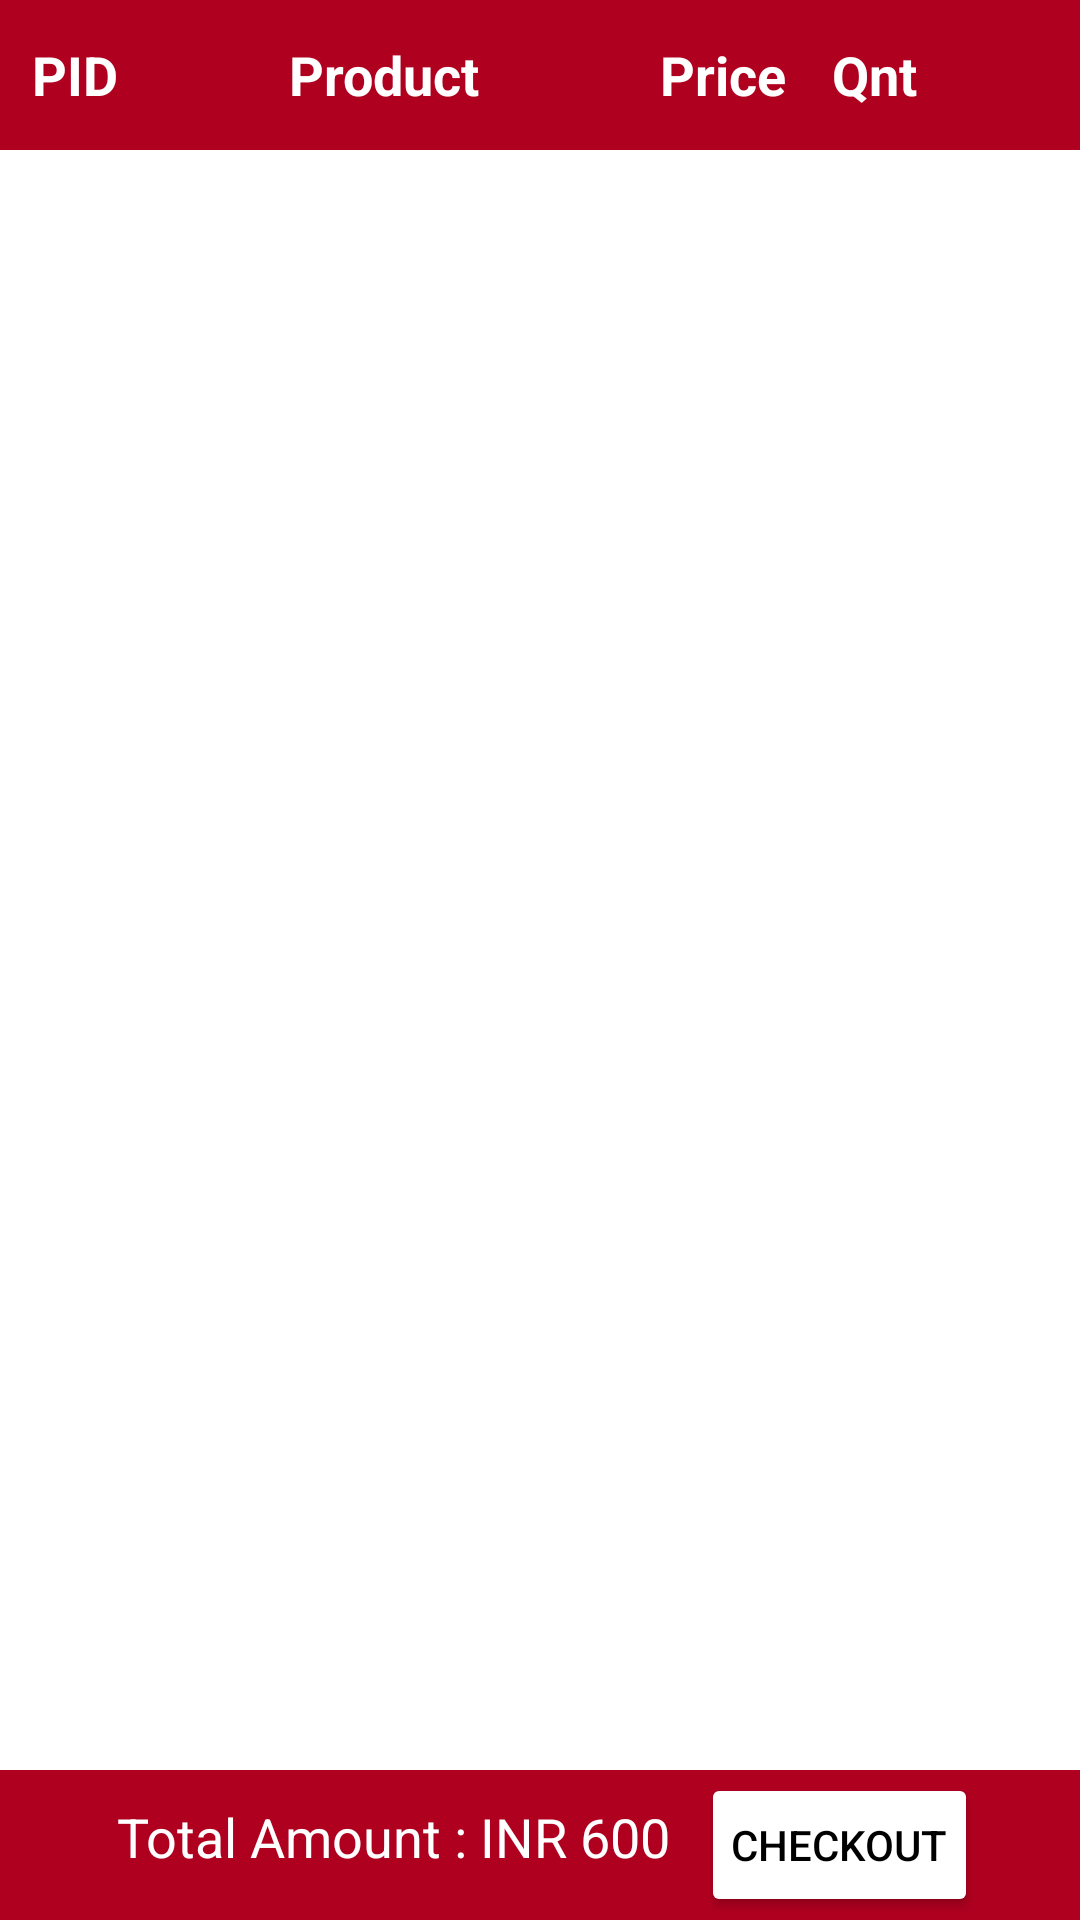

Android layout source for this screen:
<!-- AndroidManifest.xml: application theme Theme.CUCanteen -->
<!-- res/layout/activity_cartdata.xml -->
<?xml version="1.0" encoding="utf-8"?>
<RelativeLayout xmlns:android="http://schemas.android.com/apk/res/android"
    xmlns:app="http://schemas.android.com/apk/res-auto"
    xmlns:tools="http://schemas.android.com/tools"
    android:layout_width="match_parent"
    android:layout_height="match_parent"
    tools:context=".cartdata">

    <LinearLayout
        android:layout_width="match_parent"
        android:id="@+id/headerpanel"
        android:layout_height="50dp"
        android:background="@color/design_default_color_error"
        android:gravity="center_vertical"
        android:orientation="horizontal">
        <TextView
            android:layout_width="30dp"
            android:layout_height="wrap_content"
            android:textSize="18dp"
            android:gravity="center"
            android:textStyle="bold"
            android:textColor="#fff"
            android:layout_marginLeft="10dp"
            android:text="PID"/>
        <TextView
            android:layout_width="170dp"
            android:layout_height="wrap_content"
            android:layout_marginLeft="3dp"
            android:textSize="18dp"
            android:gravity="center"
            android:textColor="#fff"
            android:textStyle="bold"
            android:text="Product"/>
        <TextView
            android:layout_width="50dp"
            android:layout_height="wrap_content"
            android:layout_marginLeft="3dp"
            android:textSize="18dp"
            android:gravity="center"
            android:textStyle="bold"
            android:textColor="#fff"
            android:text="Price"/>
        <TextView
            android:layout_width="45dp"
            android:layout_height="wrap_content"
            android:layout_marginLeft="3dp"
            android:textSize="18dp"
            android:gravity="center"
            android:textStyle="bold"
            android:textColor="#fff"
            android:text="Qnt"/>
    </LinearLayout>

    <ScrollView
        android:layout_width="match_parent"
        android:layout_below="@+id/headerpanel"
        android:id="@+id/scroller"
        android:layout_height="600dp">

        <androidx.recyclerview.widget.RecyclerView
            android:layout_width="match_parent"
            android:layout_height="match_parent"
            android:id="@+id/recview"/>

    </ScrollView>

    <LinearLayout
        android:id="@+id/InnerRelativeLayout"
        android:layout_width="match_parent"
        android:orientation="horizontal"
        android:layout_height="50dp"
        android:paddingLeft="5dp"
        android:background="@color/design_default_color_error"
        android:layout_alignParentBottom="true"
        android:gravity="center">

        <TextView
            android:layout_width="wrap_content"
            android:layout_height="30dp"
            android:textColor="#ffff"
            android:id="@+id/rateview"
            android:textSize="18dp"
            android:layout_marginRight="10dp"
            android:text="Total Amount : INR 600"/>

        <Button
            android:layout_width="wrap_content"
            android:layout_height="wrap_content"
            android:backgroundTint="@android:color/white"
            android:onClick="Letstart"
            android:padding="10dp"
            android:text="Checkout"
            android:textColor="#000" />
    </LinearLayout>

</RelativeLayout>
<!-- resources referenced by this layout -->
<resources>
  <style name="Theme.CUCanteen" parent="Theme.MaterialComponents.DayNight.DarkActionBar">
          
          <item name="colorPrimary">@color/purple_500</item>
          <item name="colorPrimaryVariant">@color/purple_700</item>
          <item name="colorOnPrimary">@color/white</item>
          
          <item name="colorSecondary">@color/teal_200</item>
          <item name="colorSecondaryVariant">@color/teal_700</item>
          <item name="colorOnSecondary">@color/black</item>
          
          <item name="android:statusBarColor">?attr/colorPrimaryVariant</item>
          
      </style>
  <color name="purple_500">#FF6200EE</color>
  <color name="purple_700">#FF3700B3</color>
  <color name="white">#FFFFFFFF</color>
  <color name="teal_200">#FF03DAC5</color>
  <color name="teal_700">#FF018786</color>
  <color name="black">#FF000000</color>
</resources>
